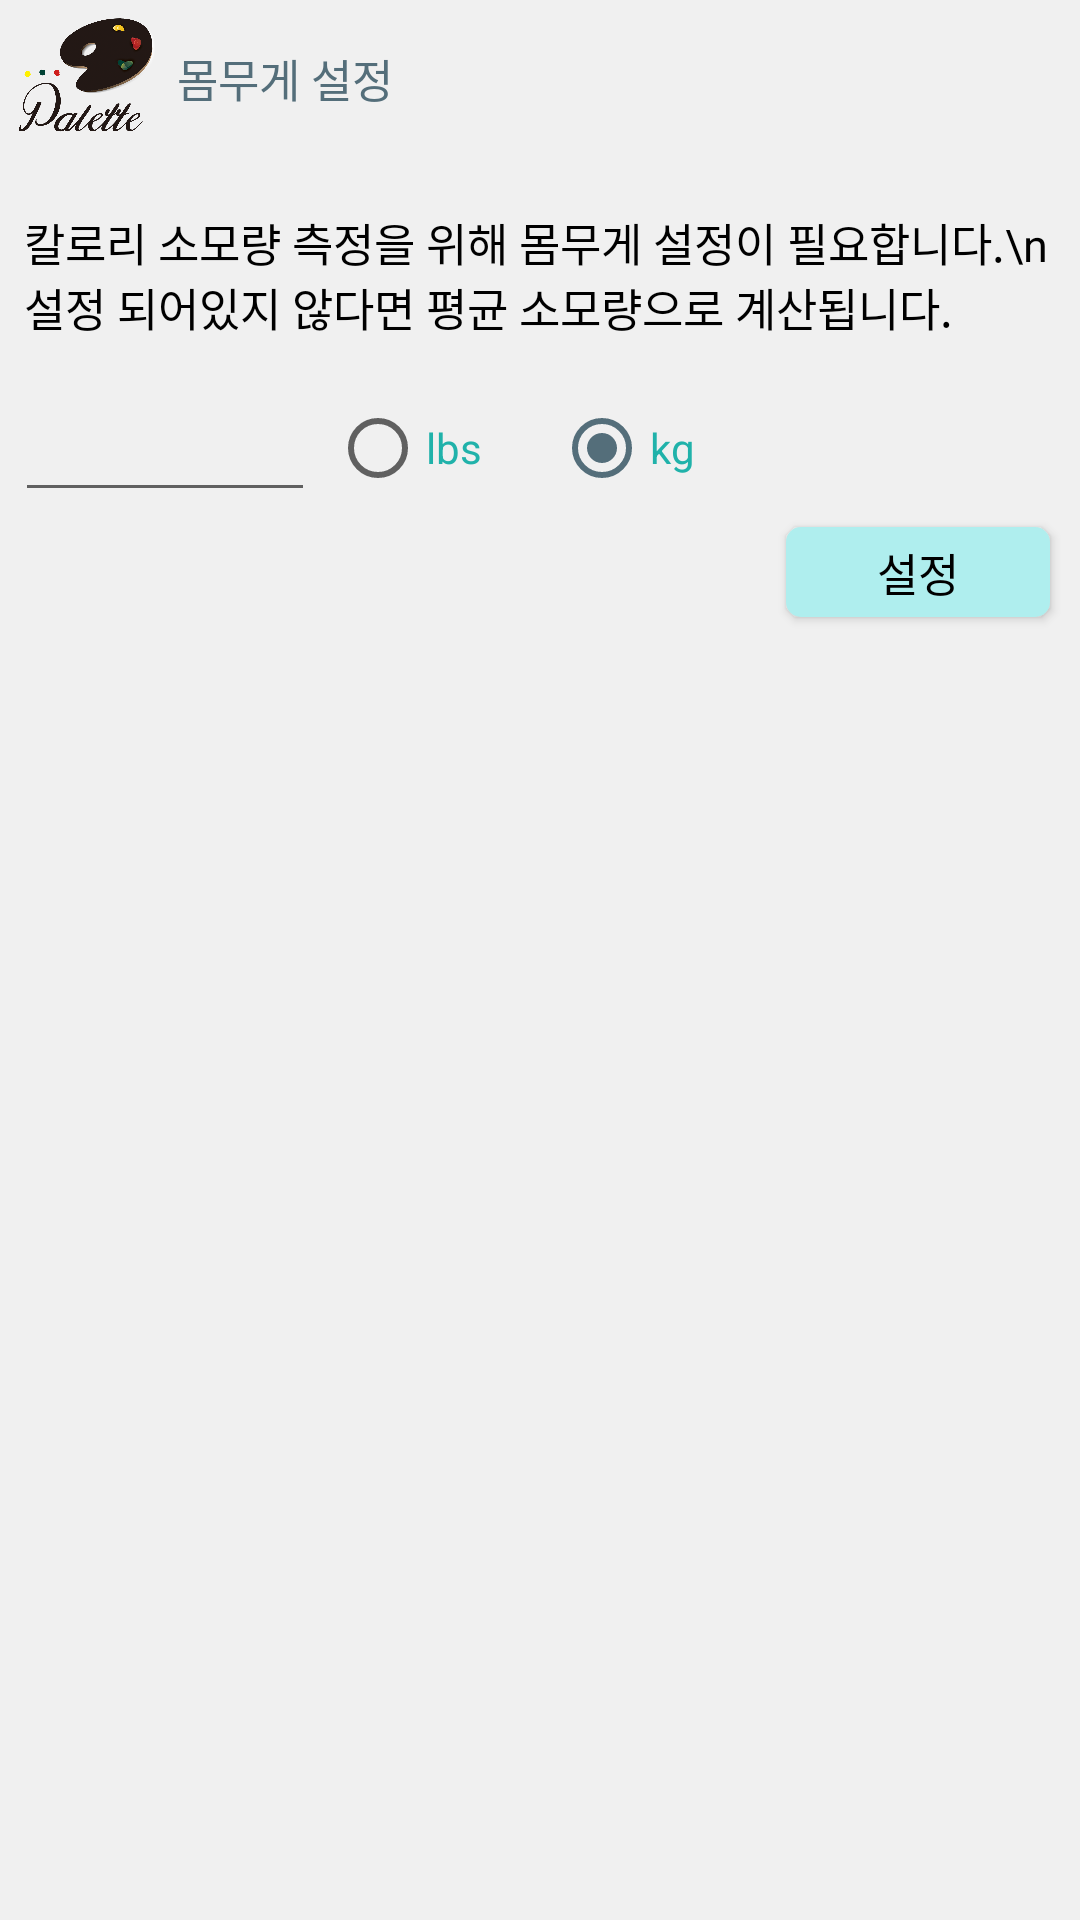

Layout XML and referenced resources for this Android screen:
<!-- AndroidManifest.xml: application theme AppTheme -->
<!-- res/layout/dialog_weight.xml -->
<?xml version="1.0" encoding="utf-8"?>
<RelativeLayout xmlns:android="http://schemas.android.com/apk/res/android"
    android:layout_width="match_parent"
    android:layout_height="wrap_content"
    android:background="@drawable/dialog_background">

    <LinearLayout
        android:layout_width="match_parent"
        android:layout_height="wrap_content"
        android:orientation="vertical">

        <LinearLayout
            android:layout_width="match_parent"
            android:layout_height="wrap_content"
            android:orientation="horizontal">

            <ImageView
                android:layout_width="50dp"
                android:layout_height="50dp"
                android:layout_marginLeft="4dp"
                android:src="@drawable/splash_img" />

            <TextView
                android:layout_width="fill_parent"
                android:layout_height="wrap_content"
                android:layout_marginLeft="5dp"
                android:layout_marginTop="15dp"
                android:text="몸무게 설정"
                android:textColor="@color/colorAccent"
                android:textSize="15dp" />
        </LinearLayout>

        <TextView
            android:id="@+id/dialogMessage"
            android:layout_width="fill_parent"
            android:layout_height="wrap_content"
            android:layout_marginBottom="20dp"
            android:layout_marginLeft="8dp"
            android:layout_marginRight="8dp"
            android:layout_marginTop="20dp"
            android:text="칼로리 소모량 측정을 위해 몸무게 설정이 필요합니다.\n설정 되어있지 않다면 평균 소모량으로 계산됩니다."
            android:textColor="#000000"
            android:textSize="15dp" />

        <LinearLayout
            android:layout_width="match_parent"
            android:layout_height="wrap_content"
            android:orientation="horizontal">

            <EditText
                android:id="@+id/weightEntered"
                android:layout_width="100dp"
                android:layout_height="wrap_content"
                android:layout_marginBottom="5dp"
                android:layout_marginLeft="5dp"
                android:layout_marginRight="5dp"
                android:inputType="number"
                android:textColor="@color/colorPrimaryDark"
                android:textSize="15dp" />

            <RadioGroup
                android:id="@+id/weightType"
                android:layout_width="150dp"
                android:layout_height="wrap_content"
                android:layout_gravity="center_horizontal"
                android:layout_marginTop="10dp"
                android:orientation="horizontal">

                <RadioButton
                    android:id="@+id/lbs"
                    android:layout_width="0dp"
                    android:layout_height="wrap_content"
                    android:layout_weight="1.2"
                    android:checked="true"
                    android:text="lbs"
                    android:textColor="@color/colorPrimaryDark" />

                <RadioButton
                    android:id="@+id/kg"
                    android:layout_width="0dp"
                    android:layout_height="wrap_content"
                    android:layout_weight="1.2"
                    android:checked="true"
                    android:text="kg"
                    android:textColor="@color/colorPrimaryDark" />
            </RadioGroup>
        </LinearLayout>


        <Button
            android:id="@+id/submitButton"
            android:layout_width="wrap_content"
            android:layout_height="30dp"
            android:layout_gravity="right"
            android:layout_marginBottom="8dp"
            android:layout_marginRight="10dp"
            android:layout_weight="1"
            android:background="@drawable/dialog_button"
            android:text="설정"
            android:textColor="#000000"
            android:textSize="15dp" />

    </LinearLayout>

</RelativeLayout>
<!-- resources referenced by this layout -->
<resources>
  <color name="colorAccent">#546E7A</color>
  <color name="colorPrimaryDark">#20B2AA</color>
  <!-- drawable dialog_background (drawable) -->
  <?xml version="1.0" encoding="utf-8"?>
  <shape
      xmlns:android="http://schemas.android.com/apk/res/android"
      android:shape= "rectangle">
      <solid android:color="#f0f0f0"/>
  
  </shape>
  <!-- drawable dialog_button (drawable) -->
  <?xml version="1.0" encoding="utf-8"?>
  <selector xmlns:android="http://schemas.android.com/apk/res/android">
      <item android:state_pressed="true" android:drawable="@drawable/dialog_button2" />
      <item android:state_pressed="false" android:drawable="@drawable/dialog_button1"/>
  </selector>
  <!-- drawable splash_img: png bitmap (drawable, 332157 bytes) -->
  <style name="AppTheme" parent="Theme.AppCompat.Light.DarkActionBar">
          
          <item name="colorPrimary">@color/colorPrimary</item>
          <item name="colorPrimaryDark">@color/colorPrimaryDark</item>
          <item name="colorAccent">@color/colorAccent</item>
      </style>
  <!-- drawable dialog_button2 (drawable) -->
  <?xml version="1.0" encoding="utf-8"?>
  <shape xmlns:android="http://schemas.android.com/apk/res/android"
      android:shape="rectangle">
      <solid android:color="#e9e9e9" />
      <corners android:bottomRightRadius="5dp"
          android:bottomLeftRadius="5dp"
          android:topRightRadius="5dp"
          android:topLeftRadius="5dp"/>
  </shape>
  <!-- drawable dialog_button1 (drawable) -->
  <?xml version="1.0" encoding="utf-8"?>
  <shape xmlns:android="http://schemas.android.com/apk/res/android"
      android:shape="rectangle">
      <solid android:color="@color/colorBackground" />
    
      <corners android:bottomRightRadius="5dp"
          android:bottomLeftRadius="5dp"
          android:topRightRadius="5dp"
          android:topLeftRadius="5dp"/>
  </shape>
  <color name="colorPrimary">#00CED1</color>
  <color name="colorBackground">#AFEEEE</color>
</resources>
